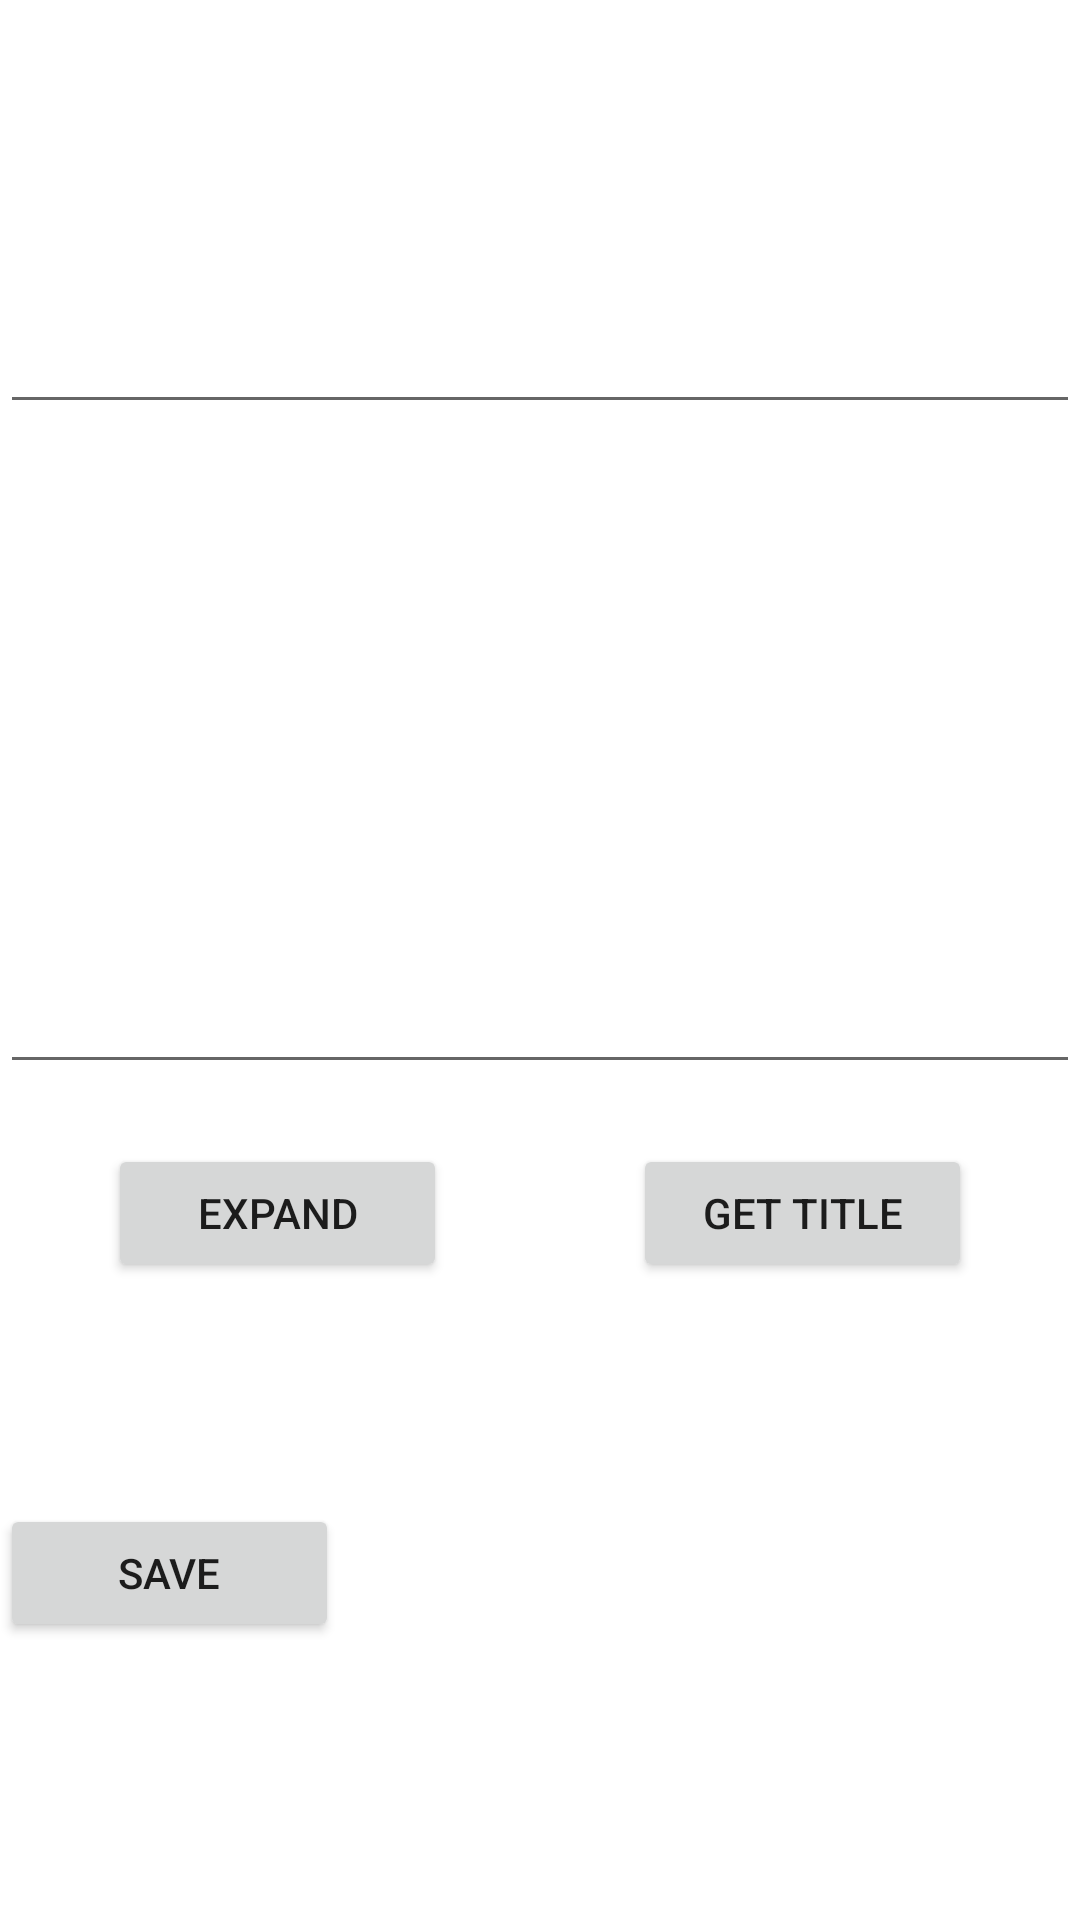

The Android layout XML behind this screen, and the referenced resources:
<!-- AndroidManifest.xml: application theme Theme.Rview -->
<!-- res/layout/third_activity.xml -->
<?xml version="1.0" encoding="utf-8"?>
<androidx.constraintlayout.widget.ConstraintLayout xmlns:android="http://schemas.android.com/apk/res/android"
    xmlns:tools="http://schemas.android.com/tools"
    android:layout_width="match_parent"
    android:layout_height="match_parent"
    xmlns:app="http://schemas.android.com/apk/res-auto">

    <EditText
        android:id="@+id/third_tv_title"
        android:layout_width="match_parent"
        android:layout_height="wrap_content"
        android:layout_marginTop="100dp"
        app:layout_constraintTop_toTopOf="parent"
        tools:layout_editor_absoluteX="0dp" />

    <EditText
        android:id="@+id/third_et_url"
        android:layout_width="match_parent"
        android:layout_height="200dp"
        android:layout_marginTop="20dp"
        app:layout_constraintTop_toBottomOf="@id/third_tv_title"
        tools:layout_editor_absoluteX="0dp" />

    <Button
        android:id="@+id/third_bt_confirm"
        android:layout_width="113dp"
        android:layout_height="46dp"
        android:layout_marginRight="36dp"
        android:layout_marginTop="20dp"
        android:text="get title"
        app:layout_constraintRight_toRightOf="parent"
        app:layout_constraintTop_toBottomOf="@id/third_et_url" />

    <Button
        android:id="@+id/third_bt_expand"
        android:layout_width="113dp"
        android:layout_height="46dp"
        android:layout_marginLeft="36dp"
        android:layout_marginTop="20dp"
        android:text="expand"
        app:layout_constraintLeft_toLeftOf="parent"
        app:layout_constraintTop_toBottomOf="@id/third_et_url" />

    <Button
        android:id="@+id/third_bt_save"
        android:layout_width="113dp"
        android:layout_height="46dp"

        android:layout_marginTop="140dp"
        android:text="save"
        app:layout_constraintTop_toBottomOf="@id/third_et_url"
        tools:layout_editor_absoluteX="149dp" />

</androidx.constraintlayout.widget.ConstraintLayout>
<!-- resources referenced by this layout -->
<resources>
  <style name="Theme.Rview" parent="Theme.MaterialComponents.DayNight.DarkActionBar">
          
          <item name="colorPrimary">@color/purple_500</item>
          <item name="colorPrimaryVariant">@color/purple_700</item>
          <item name="colorOnPrimary">@color/white</item>
          
          <item name="colorSecondary">@color/teal_200</item>
          <item name="colorSecondaryVariant">@color/teal_700</item>
          <item name="colorOnSecondary">@color/black</item>
          
          <item name="android:statusBarColor" tools:targetApi="l">?attr/colorPrimaryVariant</item>
          
      </style>
  <!-- not gathered from this repository: default colours our renderer supplied (Android Studio template values) -->
  <color name="purple_500">#FF6200EE</color>
  <color name="purple_700">#FF3700B3</color>
  <color name="teal_200">#FF03DAC5</color>
  <color name="teal_700">#FF018786</color>
  <color name="black">#FF000000</color>
  <color name="white">#FFFFFFFF</color>
</resources>
